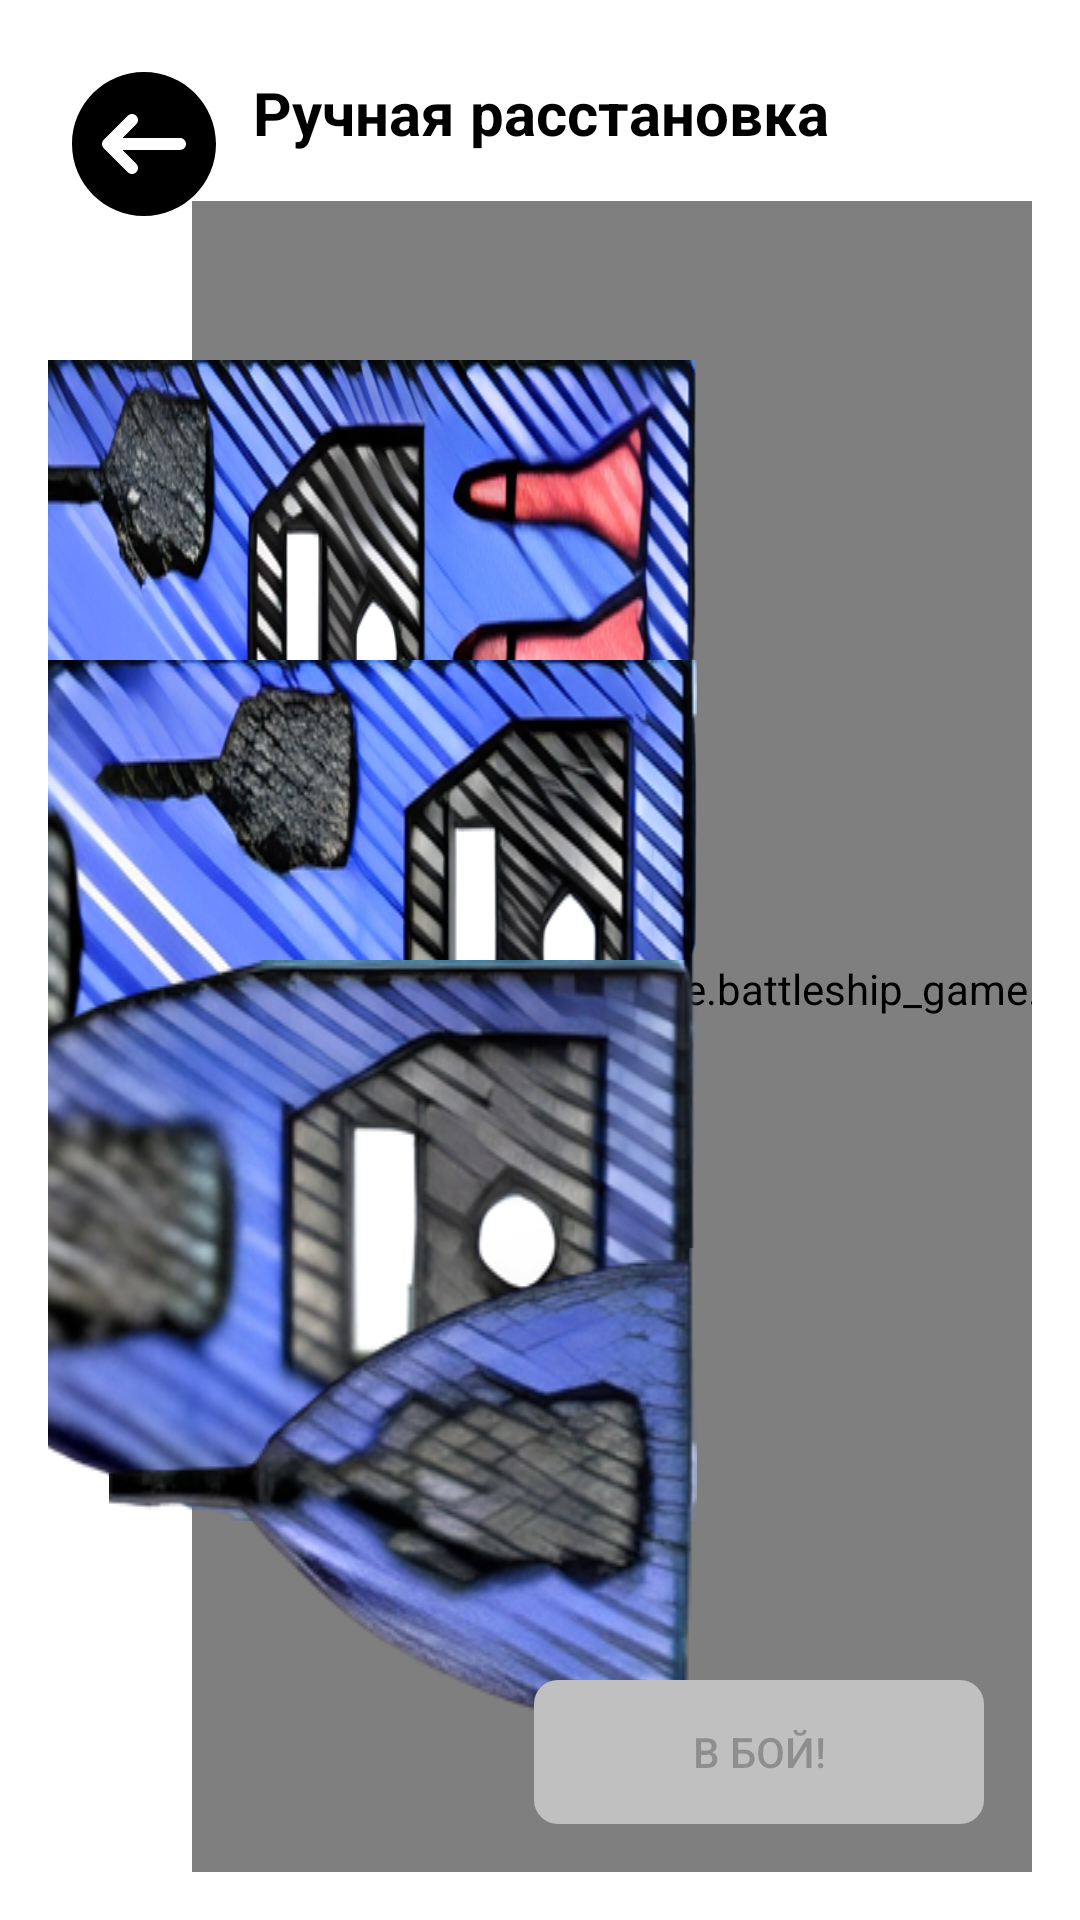

This screen was rendered from an Android layout file. Write that file and the resources it references.
<!-- AndroidManifest.xml: activity theme Theme.Battleshipgame -->
<!-- res/layout/activity_manual_placement.xml -->
<?xml version="1.0" encoding="utf-8"?>
<androidx.constraintlayout.widget.ConstraintLayout xmlns:android="http://schemas.android.com/apk/res/android"
    xmlns:app="http://schemas.android.com/apk/res-auto"
    xmlns:tools="http://schemas.android.com/tools"
    android:id="@+id/main"
    android:layout_width="match_parent"
    android:layout_height="match_parent"
    android:padding="16dp"
    android:background="@drawable/bg_screen_gradient"
    tools:context=".presentation.placement.manual.ManualPlacementActivity">

    <ImageButton
        android:id="@+id/btnBack"
        android:layout_width="48dp"
        android:layout_height="48dp"
        android:layout_margin="8dp"
        android:background="?attr/selectableItemBackgroundBorderless"
        android:contentDescription="@string/back"
        android:src="@drawable/ic_btn_back"
        android:tooltipText="@string/back"
        app:layout_constraintEnd_toEndOf="parent"
        app:layout_constraintHorizontal_bias="0.0"
        app:layout_constraintStart_toStartOf="parent"
        app:layout_constraintTop_toTopOf="parent" />

    <TextView
        android:id="@+id/tvTitle"
        android:layout_width="wrap_content"
        android:layout_height="wrap_content"
        android:layout_marginTop="8dp"
        android:gravity="center"
        android:text="@string/txt_manual_setup"
        android:textSize="20sp"
        android:textStyle="bold"
        android:textColor="@color/black"
        app:layout_constraintEnd_toEndOf="parent"
        app:layout_constraintStart_toStartOf="parent"
        app:layout_constraintTop_toTopOf="parent" />

    <com.example.battleship_game.ui.ManualPlacementFieldView
        android:id="@+id/bfv"
        android:layout_width="0dp"
        android:layout_height="0dp"
        android:layout_marginStart="48dp"
        android:layout_marginTop="16dp"
        android:paddingBottom="32dp"
        android:tooltipText="@string/game_field"
        app:layout_constraintBottom_toBottomOf="parent"
        app:layout_constraintDimensionRatio="1:1"
        app:layout_constraintStart_toStartOf="parent"
        app:layout_constraintTop_toBottomOf="@+id/tvTitle" />

    <ImageButton
        android:id="@+id/btnSave"
        android:layout_width="48dp"
        android:layout_height="48dp"
        android:layout_marginTop="40dp"
        android:background="?attr/selectableItemBackgroundBorderless"
        android:contentDescription="@string/save"
        android:src="@drawable/ic_btn_save"
        android:tooltipText="@string/save"
        app:layout_constraintBottom_toBottomOf="parent"
        app:layout_constraintStart_toEndOf="@+id/bfv"
        app:layout_constraintTop_toBottomOf="@+id/tvTitle"
        app:layout_constraintVertical_bias="0.0" />

    <ImageButton
        android:id="@+id/btnClear"
        android:layout_width="48dp"
        android:layout_height="48dp"
        android:layout_marginBottom="32dp"
        android:background="?attr/selectableItemBackgroundBorderless"
        android:contentDescription="@string/clear_field"
        android:src="@drawable/ic_btn_clear"
        android:tooltipText="@string/clear_field"
        app:layout_constraintBottom_toBottomOf="parent"
        app:layout_constraintStart_toEndOf="@+id/bfv"
        app:layout_constraintTop_toTopOf="parent"
        app:layout_constraintVertical_bias="1.0" />

    <androidx.constraintlayout.widget.ConstraintLayout
        android:id="@+id/layoutShips"
        android:layout_width="wrap_content"
        android:layout_height="wrap_content"
        android:layout_marginTop="80dp"
        android:layout_marginEnd="80dp"
        android:layout_marginBottom="48dp"
        android:tooltipText="@string/template_ships"
        app:layout_constraintBottom_toBottomOf="parent"
        app:layout_constraintEnd_toEndOf="parent"
        app:layout_constraintHorizontal_bias="1.0"
        app:layout_constraintStart_toEndOf="@+id/bfv"
        app:layout_constraintTop_toTopOf="parent"
        app:layout_constraintVertical_bias="0.0">

        <TextView
            android:id="@+id/tvShipTemplate4"
            android:layout_width="wrap_content"
            android:layout_height="wrap_content"
            android:layout_marginTop="24dp"
            android:layout_marginEnd="32dp"
            android:background="@drawable/ship_horizontal_4"
            android:gravity="center"
            android:padding="8dp"
            android:tag="4"
            app:layout_constraintEnd_toEndOf="parent"
            app:layout_constraintHorizontal_bias="1.0"
            app:layout_constraintStart_toStartOf="parent"
            app:layout_constraintTop_toTopOf="parent" />

        <androidx.constraintlayout.widget.Guideline
            android:id="@+id/guideline1"
            android:layout_width="wrap_content"
            android:layout_height="wrap_content"
            android:orientation="horizontal"
            app:layout_constraintGuide_begin="100dp" />

        <TextView
            android:id="@+id/tvShipTemplate3_1"
            android:layout_width="wrap_content"
            android:layout_height="wrap_content"
            android:layout_marginTop="24dp"
            android:layout_marginEnd="32dp"
            android:background="@drawable/ship_horizontal_3"
            android:gravity="center"
            android:padding="8dp"
            android:tag="3"
            app:layout_constraintEnd_toEndOf="parent"
            app:layout_constraintTop_toBottomOf="@+id/guideline1" />

        <TextView
            android:id="@+id/tvShipTemplate3_2"
            android:layout_width="wrap_content"
            android:layout_height="wrap_content"
            android:layout_marginTop="24dp"
            android:layout_marginEnd="32dp"
            android:background="@drawable/ship_horizontal_3"
            android:gravity="center"
            android:padding="8dp"
            android:tag="3"
            app:layout_constraintEnd_toStartOf="@+id/tvShipTemplate3_1"
            app:layout_constraintTop_toBottomOf="@+id/guideline1" />

        <androidx.constraintlayout.widget.Guideline
            android:id="@+id/guideline2"
            android:layout_width="wrap_content"
            android:layout_height="wrap_content"
            android:orientation="horizontal"
            app:layout_constraintGuide_begin="200dp" />

        <TextView
            android:id="@+id/tvShipTemplate2_1"
            android:layout_width="wrap_content"
            android:layout_height="wrap_content"
            android:layout_marginTop="24dp"
            android:layout_marginEnd="32dp"
            android:background="@drawable/ship_horizontal_2"
            android:gravity="center"
            android:padding="8dp"
            android:tag="2"
            app:layout_constraintEnd_toEndOf="parent"
            app:layout_constraintTop_toBottomOf="@+id/guideline2" />

        <TextView
            android:id="@+id/tvShipTemplate2_2"
            android:layout_width="wrap_content"
            android:layout_height="wrap_content"
            android:layout_marginTop="24dp"
            android:layout_marginEnd="32dp"
            android:background="@drawable/ship_horizontal_2"
            android:gravity="center"
            android:padding="8dp"
            android:tag="2"
            app:layout_constraintEnd_toStartOf="@+id/tvShipTemplate2_1"
            app:layout_constraintTop_toBottomOf="@+id/guideline2" />

        <TextView
            android:id="@+id/tvShipTemplate2_3"
            android:layout_width="wrap_content"
            android:layout_height="wrap_content"
            android:layout_marginTop="24dp"
            android:layout_marginEnd="32dp"
            android:background="@drawable/ship_horizontal_2"
            android:gravity="center"
            android:padding="8dp"
            android:tag="2"
            app:layout_constraintEnd_toStartOf="@+id/tvShipTemplate2_2"
            app:layout_constraintTop_toBottomOf="@+id/guideline2" />

        <androidx.constraintlayout.widget.Guideline
            android:id="@+id/guideline3"
            android:layout_width="wrap_content"
            android:layout_height="wrap_content"
            android:orientation="horizontal"
            app:layout_constraintGuide_begin="300dp" />

        <TextView
            android:id="@+id/tvShipTemplate1_1"
            android:layout_width="wrap_content"
            android:layout_height="wrap_content"
            android:layout_marginTop="24dp"
            android:layout_marginEnd="32dp"
            android:background="@drawable/ship_horizontal_1"
            android:gravity="center"
            android:padding="8dp"
            android:tag="1"
            app:layout_constraintEnd_toEndOf="parent"
            app:layout_constraintTop_toBottomOf="@+id/guideline3" />

        <TextView
            android:id="@+id/tvShipTemplate1_2"
            android:layout_width="wrap_content"
            android:layout_height="wrap_content"
            android:layout_marginTop="24dp"
            android:layout_marginEnd="32dp"
            android:background="@drawable/ship_horizontal_1"
            android:gravity="center"
            android:padding="8dp"
            android:tag="1"
            app:layout_constraintEnd_toStartOf="@+id/tvShipTemplate1_1"
            app:layout_constraintTop_toBottomOf="@+id/guideline3" />

        <TextView
            android:id="@+id/tvShipTemplate1_3"
            android:layout_width="wrap_content"
            android:layout_height="wrap_content"
            android:layout_marginTop="24dp"
            android:layout_marginEnd="32dp"
            android:background="@drawable/ship_horizontal_1"
            android:gravity="center"
            android:padding="8dp"
            android:tag="1"
            app:layout_constraintEnd_toStartOf="@+id/tvShipTemplate1_2"
            app:layout_constraintTop_toBottomOf="@+id/guideline3" />

        <TextView
            android:id="@+id/tvShipTemplate1_4"
            android:layout_width="wrap_content"
            android:layout_height="wrap_content"
            android:layout_marginTop="24dp"
            android:layout_marginEnd="32dp"
            android:background="@drawable/ship_horizontal_1"
            android:gravity="center"
            android:padding="8dp"
            android:tag="1"
            app:layout_constraintEnd_toStartOf="@+id/tvShipTemplate1_3"
            app:layout_constraintTop_toBottomOf="@+id/guideline3" />

    </androidx.constraintlayout.widget.ConstraintLayout>

    <Button
        android:id="@+id/btnToBattle"
        android:layout_width="150dp"
        android:layout_height="wrap_content"
        android:layout_margin="16dp"
        android:enabled="false"
        android:text="@string/to_battle"
        android:tooltipText="@string/to_battle"
        android:background="@drawable/btn_to_battle_background"
        app:layout_constraintBottom_toBottomOf="parent"
        app:layout_constraintEnd_toEndOf="parent" />

</androidx.constraintlayout.widget.ConstraintLayout>
<!-- resources referenced by this layout -->
<resources>
  <color name="black">#FF000000</color>
  <!-- drawable btn_to_battle_background (drawable) -->
  <?xml version="1.0" encoding="utf-8"?>
  <selector xmlns:android="http://schemas.android.com/apk/res/android">
      
      <item android:state_enabled="false">
          <shape android:shape="rectangle">
              <solid android:color="@color/gray_lite"/> 
              <corners android:radius="8dp"/>
          </shape>
      </item>
      
      <item android:state_enabled="true">
          <shape android:shape="rectangle">
              <solid android:color="?attr/colorPrimary"/> 
              <corners android:radius="8dp"/>
          </shape>
      </item>
  </selector>
  <!-- drawable ic_btn_back (drawable) -->
  <vector xmlns:android="http://schemas.android.com/apk/res/android"
      android:width="48dp"
      android:height="48dp"
      android:viewportWidth="512"
      android:viewportHeight="512">
    <path
        android:pathData="M256,0C114.84,0 0,114.84 0,256s114.84,256 256,256s256,-114.84 256,-256S397.16,0 256,0zM384,277.33H179.5l48.92,48.92c8.34,8.34 8.34,21.82 0,30.17c-4.16,4.16 -9.62,6.25 -15.08,6.25c-5.46,0 -10.92,-2.09 -15.08,-6.25l-85.33,-85.33c-1.96,-1.96 -3.52,-4.31 -4.61,-6.93c-2.15,-5.2 -2.15,-11.09 0,-16.3c1.09,-2.62 2.64,-4.97 4.61,-6.93l85.33,-85.33c8.34,-8.34 21.82,-8.34 30.17,0s8.34,21.82 0,30.17l-48.92,48.92H384c11.78,0 21.33,9.56 21.33,21.33S395.78,277.33 384,277.33z"
        android:fillColor="#000000"/>
  </vector>
  <!-- drawable ic_btn_clear (drawable) -->
  <vector xmlns:android="http://schemas.android.com/apk/res/android"
      xmlns:tools="http://schemas.android.com/tools"
      android:width="48dp"
      android:height="48dp"
      android:viewportWidth="1024"
      android:viewportHeight="1024">
    <path
        android:pathData="M960,160h-291.2a160,160 0,0 0,-313.6 0H64a32,32 0,0 0,0 64h896a32,32 0,0 0,0 -64zM512,96a96,96 0,0 1,90.2 64h-180.5A96,96 0,0 1,512 96zM844.2,290.6a32,32 0,0 0,-34.9 6.7A32,32 0,0 0,800 320a32,32 0,1 0,64 0,33.6 33.6,0 0,0 -9.3,-22.7 32,32 0,0 0,-10.6 -6.7zM832,416a32,32 0,0 0,-32 32v96a32,32 0,0 0,64 0v-96a32,32 0,0 0,-32 -32zM832,640a32,32 0,0 0,-32 32v224a32,32 0,0 1,-32 32H256a32,32 0,0 1,-32 -32V320a32,32 0,0 0,-64 0v576a96,96 0,0 0,96 96h512a96,96 0,0 0,96 -96v-224a32,32 0,0 0,-32 -32z"
        android:fillColor="#000000"/>
    <path
        android:pathData="M384,768V352a32,32 0,0 0,-64 0v416a32,32 0,0 0,64 0zM544,768V352a32,32 0,0 0,-64 0v416a32,32 0,0 0,64 0zM704,768V352a32,32 0,0 0,-64 0v416a32,32 0,0 0,64 0z"
        android:fillColor="#000000"/>
  </vector>
  <!-- drawable ship_horizontal_1: png bitmap (drawable, 43726 bytes) -->
  <!-- drawable ship_horizontal_3: png bitmap (drawable, 288862 bytes) -->
  <!-- drawable ship_horizontal_4: png bitmap (drawable, 400297 bytes) -->
  <string name="back">Назад</string>
  <string name="clear_field">Очистить поле</string>
  <string name="game_field">Игровое поле</string>
  <string name="save">Сохранить</string>
  <string name="template_ships">Шаблоны кораблей</string>
  <string name="to_battle">В бой!</string>
  <string name="txt_manual_setup">Ручная расстановка</string>
  <style name="Theme.Battleshipgame" parent="Theme.MaterialComponents.Light.NoActionBar">
          <item name="colorPrimary">@color/purple_200</item>
          <item name="colorOnPrimary">@color/white</item>
  
          
          <item name="alertBackground">@color/cyan_200</item>
          <item name="alertTextColor">@color/black</item>
  
          
          <item name="customDialogPositiveButtonTint">@color/blue_200</item>
          <item name="customDialogPositiveButtonTextColor">@color/white</item>
          <item name="customDialogNegativeButtonTint">@color/gray_200</item>
          <item name="customDialogNegativeButtonTextColor">@color/white</item>
      </style>
  <color name="gray_lite">#C0C0C0</color>
  <color name="purple_200">#FFBB86FC</color>
  <color name="white">#FFFFFFFF</color>
  <color name="cyan_200">#99CAE4</color>
  <color name="blue_200">#0D2CD9</color>
  <color name="gray_200">#5B5959</color>
</resources>
